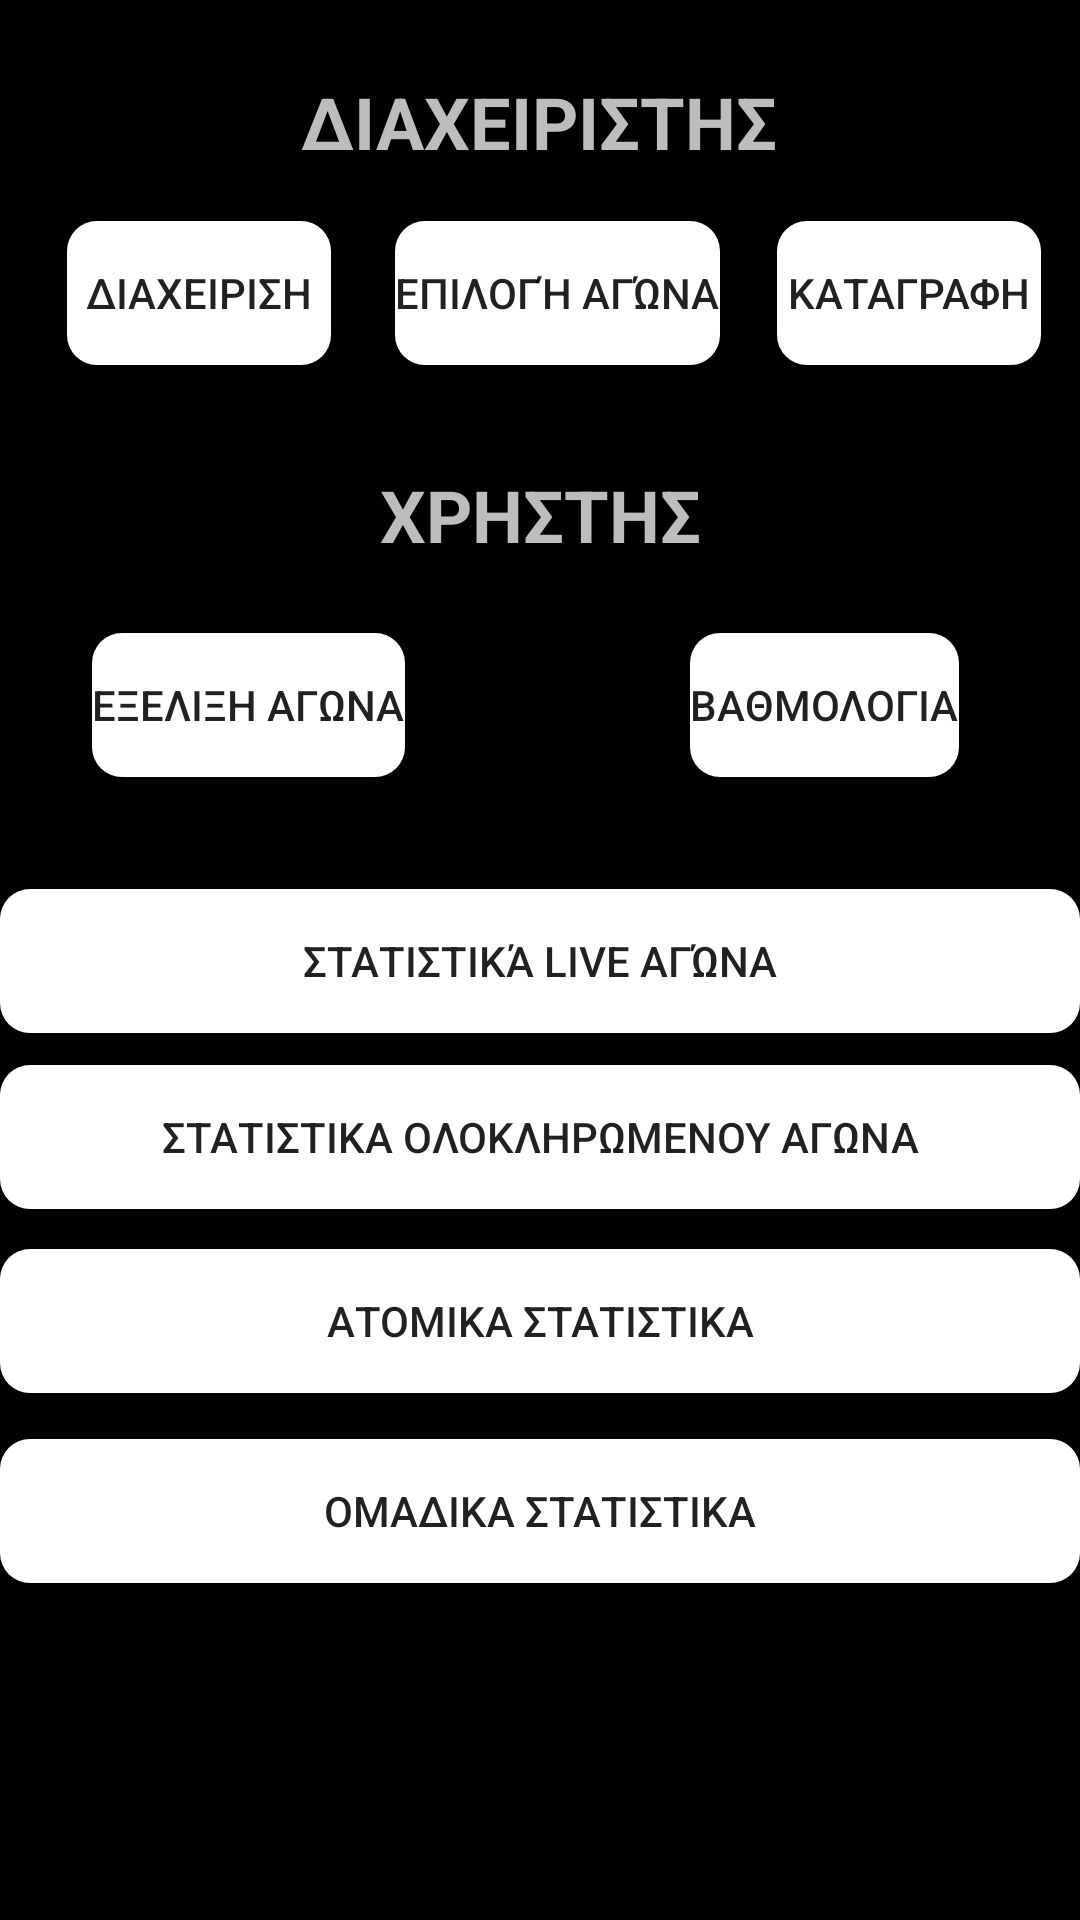

Reconstruct the res/layout file that produces this screen, plus the resources it refers to.
<!-- AndroidManifest.xml: application theme Theme.ESAKE -->
<!-- res/layout/fragment_start.xml -->
<?xml version="1.0" encoding="utf-8"?>
<androidx.constraintlayout.widget.ConstraintLayout xmlns:android="http://schemas.android.com/apk/res/android"
    xmlns:app="http://schemas.android.com/apk/res-auto"
    xmlns:tools="http://schemas.android.com/tools"
    android:id="@+id/frameLayout4"
    android:layout_width="match_parent"
    android:layout_height="match_parent"
    android:background="@color/black"
    tools:context=".StartFragment">

    <TextView
        android:id="@+id/textView3"
        android:layout_width="wrap_content"
        android:layout_height="wrap_content"
        android:text="ΔΙΑΧΕΙΡΙΣΤΗΣ"
        android:textColor="@color/grey"
        android:textSize="24sp"
        android:textStyle="bold"
        app:layout_constraintBottom_toBottomOf="parent"
        app:layout_constraintEnd_toEndOf="parent"
        app:layout_constraintHorizontal_bias="0.498"
        app:layout_constraintStart_toStartOf="parent"
        app:layout_constraintTop_toTopOf="parent"
        app:layout_constraintVertical_bias="0.04" />

    <Button
        android:id="@+id/admin2btn"
        android:layout_width="wrap_content"
        android:layout_height="wrap_content"
        android:layout_marginStart="16dp"
        android:layout_marginLeft="16dp"
        android:background="@drawable/btnborder"
        android:text="ΔΙΑΧΕΙΡΙΣΗ"
        app:layout_constraintBottom_toBottomOf="parent"
        app:layout_constraintEnd_toStartOf="@+id/admin1btn"
        app:layout_constraintHorizontal_bias="0.229"
        app:layout_constraintStart_toStartOf="parent"
        app:layout_constraintTop_toBottomOf="@+id/textView3"
        app:layout_constraintVertical_bias="0.032" />

    <Button
        android:id="@+id/admin1btn"
        android:layout_width="wrap_content"
        android:layout_height="wrap_content"
        android:layout_marginStart="10dp"
        android:layout_marginLeft="10dp"
        android:background="@drawable/btnborder"
        android:text="Επιλογή αγώνα"
        app:layout_constraintBottom_toBottomOf="parent"
        app:layout_constraintEnd_toEndOf="parent"
        app:layout_constraintHorizontal_bias="0.503"
        app:layout_constraintStart_toStartOf="parent"
        app:layout_constraintTop_toBottomOf="@+id/textView3"
        app:layout_constraintVertical_bias="0.032" />

    <Button
        android:id="@+id/admin3btn"
        android:layout_width="wrap_content"
        android:layout_height="wrap_content"
        android:background="@drawable/btnborder"
        android:text="ΚΑΤΑΓΡΑΦΗ"
        app:layout_constraintBottom_toBottomOf="parent"
        app:layout_constraintEnd_toEndOf="parent"
        app:layout_constraintHorizontal_bias="0.596"
        app:layout_constraintStart_toEndOf="@+id/admin1btn"
        app:layout_constraintTop_toBottomOf="@+id/textView3"
        app:layout_constraintVertical_bias="0.032" />

    <TextView
        android:id="@+id/textView1team"
        android:layout_width="wrap_content"
        android:layout_height="wrap_content"
        android:text="ΧΡΗΣΤΗΣ"
        android:textColor="@color/grey"
        android:textSize="24sp"
        android:textStyle="bold"
        app:layout_constraintBottom_toBottomOf="parent"
        app:layout_constraintEnd_toEndOf="parent"
        app:layout_constraintStart_toStartOf="parent"
        app:layout_constraintTop_toBottomOf="@+id/textView3"
        app:layout_constraintVertical_bias="0.179" />

    <Button
        android:id="@+id/user4btn"
        android:layout_width="wrap_content"
        android:layout_height="wrap_content"
        android:background="@drawable/btnborder"
        android:text="ΕΞΕΛΙΞΗ ΑΓΩΝΑ"
        app:layout_constraintBottom_toBottomOf="parent"
        app:layout_constraintEnd_toEndOf="parent"
        app:layout_constraintHorizontal_bias="0.12"
        app:layout_constraintStart_toStartOf="parent"
        app:layout_constraintTop_toBottomOf="@+id/textView1team"
        app:layout_constraintVertical_bias="0.058" />

    <Button
        android:id="@+id/user7btn"
        android:layout_width="wrap_content"
        android:layout_height="wrap_content"
        android:background="@drawable/btnborder"
        android:text="βαθμολογια"
        app:layout_constraintBottom_toBottomOf="parent"
        app:layout_constraintEnd_toEndOf="parent"
        app:layout_constraintHorizontal_bias="0.703"
        app:layout_constraintStart_toEndOf="@+id/user4btn"
        app:layout_constraintTop_toBottomOf="@+id/textView1team"
        app:layout_constraintVertical_bias="0.058" />

    <Button
        android:id="@+id/user5btn"
        android:layout_width="0dp"
        android:layout_height="wrap_content"
        android:background="@drawable/btnborder"
        android:text="Στατιστικά Live αγώνα"
        app:layout_constraintBottom_toBottomOf="parent"
        app:layout_constraintEnd_toEndOf="parent"
        app:layout_constraintHorizontal_bias="0.0"
        app:layout_constraintStart_toStartOf="parent"
        app:layout_constraintTop_toBottomOf="@+id/textView1team"
        app:layout_constraintVertical_bias="0.269" />

    <Button
        android:id="@+id/user6btn"
        android:layout_width="0dp"
        android:layout_height="wrap_content"
        android:background="@drawable/btnborder"
        android:text="Στατιστικα ολοκληρωμενου αγωνα"
        app:layout_constraintBottom_toBottomOf="parent"
        app:layout_constraintEnd_toEndOf="parent"
        app:layout_constraintHorizontal_bias="0.0"
        app:layout_constraintStart_toStartOf="parent"
        app:layout_constraintTop_toBottomOf="@+id/user5btn"
        app:layout_constraintVertical_bias="0.043" />

    <Button
        android:id="@+id/user9btn"
        android:layout_width="0dp"
        android:layout_height="wrap_content"
        android:background="@drawable/btnborder"
        android:text="ατομικα στατιστικα"
        app:layout_constraintBottom_toBottomOf="parent"
        app:layout_constraintEnd_toEndOf="parent"
        app:layout_constraintHorizontal_bias="0.0"
        app:layout_constraintStart_toStartOf="parent"
        app:layout_constraintTop_toBottomOf="@+id/user6btn"
        app:layout_constraintVertical_bias="0.07" />

    <Button
        android:id="@+id/user8btn"
        android:layout_width="0dp"
        android:layout_height="wrap_content"
        android:background="@drawable/btnborder"
        android:text="Ομαδικα στατιστικα"
        app:layout_constraintBottom_toBottomOf="parent"
        app:layout_constraintEnd_toEndOf="parent"
        app:layout_constraintHorizontal_bias="0.0"
        app:layout_constraintStart_toStartOf="parent"
        app:layout_constraintTop_toBottomOf="@+id/user9btn"
        app:layout_constraintVertical_bias="0.119" />

</androidx.constraintlayout.widget.ConstraintLayout>
<!-- resources referenced by this layout -->
<resources>
  <color name="black">#FF000000</color>
  <color name="grey">#bdbdbd</color>
  <!-- drawable btnborder (drawable) -->
  <?xml version="1.0" encoding="utf-8"?>
  <shape xmlns:android="http://schemas.android.com/apk/res/android">
      android:shape="rectangle" android:padding="10dp">
      <solid android:color="@color/white"/>
      <corners android:radius="10dp"/>
  </shape>
  <style name="Theme.ESAKE" parent="Theme.AppCompat.Light.DarkActionBar">
          
          <item name="colorPrimary">@color/purple_500</item>
          <item name="colorPrimaryDark">@color/purple_700</item>
          <item name="colorAccent">@color/teal_200</item>
          
      </style>
  <color name="white">#FFFFFFFF</color>
  <color name="purple_500">#FF6200EE</color>
  <color name="purple_700">#FF3700B3</color>
  <color name="teal_200">#FF03DAC5</color>
</resources>
